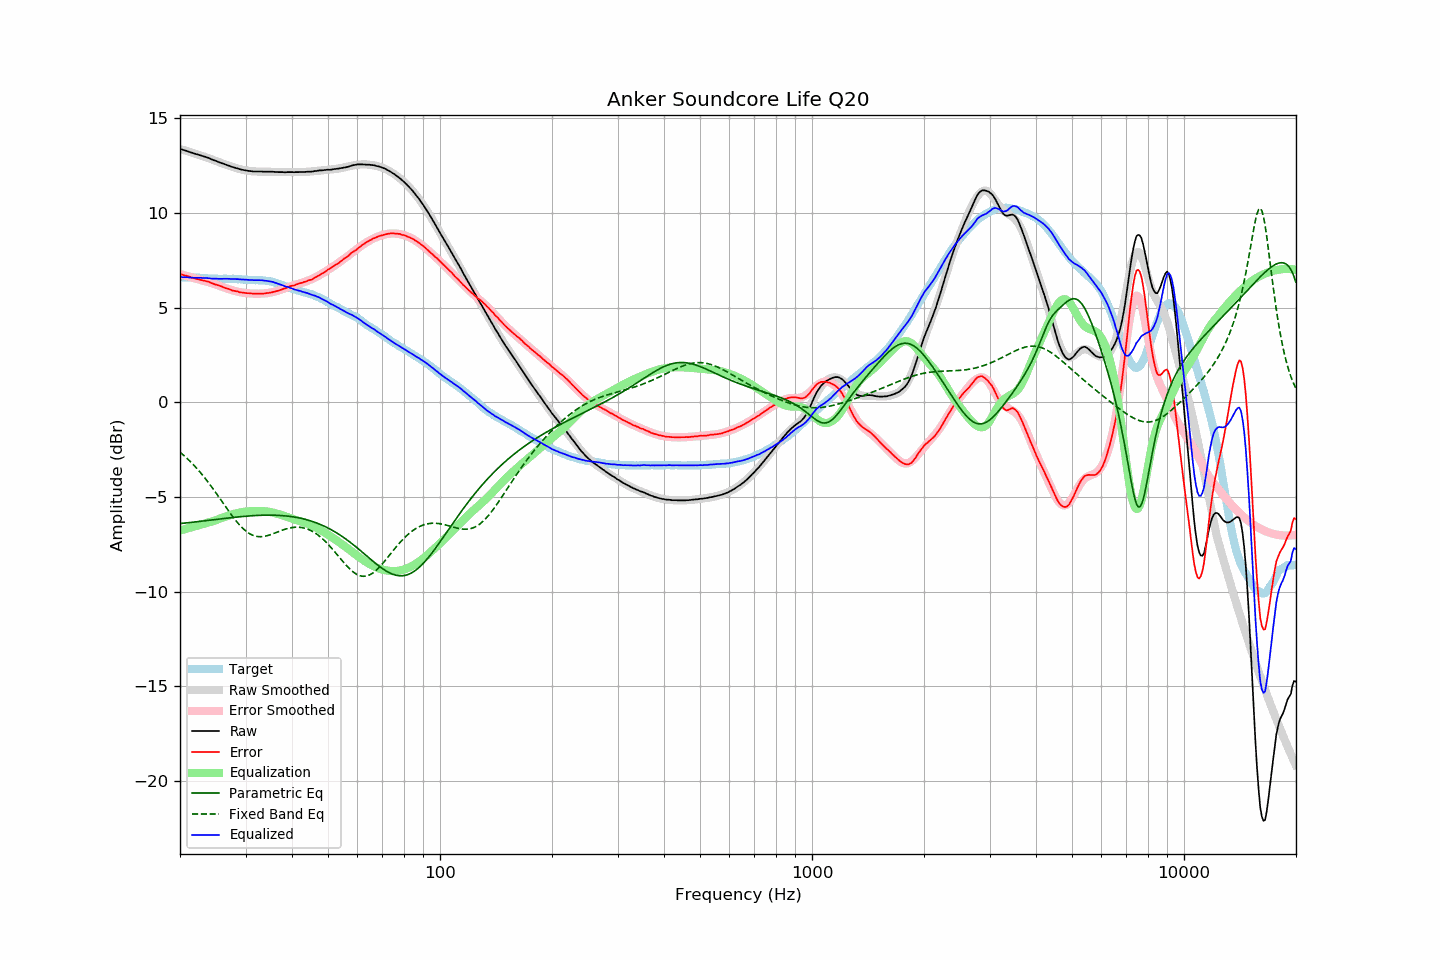

The table this chart was drawn from, first rows:
frequency, raw, error, smoothed, error_smoothed, equalization, parametric_eq, fixed_band_eq, equalized_raw, equalized_smoothed, target
20.00, 13.38, 6.78, 13.37, 6.77, -6.77, -6.40, -2.63, 6.61, 6.60, 6.60
20.20, 13.35, 6.75, 13.35, 6.74, -6.74, -6.39, -2.70, 6.61, 6.60, 6.60
20.40, 13.32, 6.72, 13.32, 6.72, -6.72, -6.38, -2.78, 6.60, 6.60, 6.60
20.61, 13.30, 6.70, 13.30, 6.70, -6.70, -6.38, -2.85, 6.60, 6.60, 6.60
20.81, 13.27, 6.68, 13.27, 6.67, -6.67, -6.37, -2.93, 6.60, 6.60, 6.59
21.02, 13.24, 6.65, 13.24, 6.65, -6.65, -6.36, -3.01, 6.59, 6.60, 6.59
21.23, 13.21, 6.62, 13.22, 6.62, -6.62, -6.35, -3.09, 6.59, 6.59, 6.59
21.44, 13.18, 6.58, 13.19, 6.60, -6.60, -6.34, -3.18, 6.58, 6.59, 6.60
21.66, 13.16, 6.57, 13.16, 6.58, -6.58, -6.33, -3.26, 6.58, 6.59, 6.59
21.87, 13.13, 6.54, 13.14, 6.55, -6.55, -6.32, -3.35, 6.58, 6.58, 6.59
22.09, 13.10, 6.52, 13.11, 6.53, -6.53, -6.31, -3.45, 6.57, 6.58, 6.58
22.31, 13.08, 6.50, 13.08, 6.50, -6.50, -6.30, -3.54, 6.58, 6.58, 6.58
22.54, 13.05, 6.48, 13.05, 6.48, -6.48, -6.29, -3.64, 6.57, 6.57, 6.57
22.76, 13.03, 6.46, 13.03, 6.46, -6.46, -6.28, -3.74, 6.57, 6.57, 6.57
22.99, 13.00, 6.44, 13.00, 6.44, -6.44, -6.27, -3.84, 6.56, 6.56, 6.56
23.22, 12.97, 6.42, 12.97, 6.41, -6.41, -6.26, -3.94, 6.56, 6.56, 6.55
23.45, 12.95, 6.40, 12.94, 6.39, -6.39, -6.25, -4.05, 6.56, 6.55, 6.55
23.69, 12.92, 6.38, 12.91, 6.37, -6.37, -6.24, -4.16, 6.55, 6.54, 6.54
23.92, 12.89, 6.36, 12.88, 6.34, -6.34, -6.23, -4.27, 6.55, 6.54, 6.53
24.16, 12.85, 6.32, 12.85, 6.31, -6.31, -6.22, -4.38, 6.54, 6.54, 6.53
24.40, 12.81, 6.28, 12.82, 6.29, -6.29, -6.21, -4.50, 6.52, 6.53, 6.53
24.65, 12.78, 6.25, 12.79, 6.26, -6.26, -6.20, -4.62, 6.52, 6.53, 6.53
24.89, 12.75, 6.22, 12.75, 6.23, -6.23, -6.19, -4.73, 6.52, 6.52, 6.53
25.14, 12.72, 6.20, 12.72, 6.20, -6.20, -6.18, -4.85, 6.52, 6.52, 6.52
25.39, 12.68, 6.17, 12.69, 6.17, -6.17, -6.17, -4.98, 6.51, 6.52, 6.51
25.65, 12.65, 6.14, 12.65, 6.13, -6.13, -6.16, -5.10, 6.52, 6.52, 6.51
25.91, 12.62, 6.11, 12.62, 6.10, -6.10, -6.15, -5.22, 6.52, 6.52, 6.51
26.16, 12.59, 6.07, 12.59, 6.07, -6.07, -6.14, -5.34, 6.52, 6.52, 6.52
26.43, 12.56, 6.04, 12.56, 6.04, -6.04, -6.13, -5.46, 6.52, 6.52, 6.52
26.69, 12.53, 6.01, 12.53, 6.01, -6.01, -6.12, -5.59, 6.52, 6.52, 6.52
26.96, 12.50, 5.99, 12.50, 5.98, -5.98, -6.11, -5.71, 6.52, 6.52, 6.51
27.23, 12.47, 5.96, 12.47, 5.95, -5.95, -6.10, -5.82, 6.52, 6.51, 6.51
27.50, 12.43, 5.92, 12.44, 5.93, -5.93, -6.09, -5.94, 6.50, 6.51, 6.51
27.77, 12.41, 5.89, 12.41, 5.90, -5.90, -6.08, -6.06, 6.51, 6.51, 6.52
28.05, 12.39, 5.88, 12.39, 5.88, -5.88, -6.07, -6.17, 6.51, 6.51, 6.51
28.33, 12.36, 5.86, 12.36, 5.86, -5.86, -6.06, -6.27, 6.50, 6.50, 6.50
28.62, 12.34, 5.85, 12.34, 5.84, -5.84, -6.05, -6.37, 6.50, 6.50, 6.49
28.90, 12.31, 5.81, 12.31, 5.82, -5.82, -6.04, -6.47, 6.49, 6.49, 6.50
29.19, 12.29, 5.80, 12.29, 5.80, -5.80, -6.03, -6.56, 6.49, 6.49, 6.49
29.48, 12.27, 5.79, 12.27, 5.79, -5.79, -6.03, -6.65, 6.48, 6.48, 6.48
29.78, 12.25, 5.78, 12.25, 5.78, -5.78, -6.02, -6.73, 6.47, 6.48, 6.47
30.08, 12.24, 5.77, 12.24, 5.77, -5.77, -6.01, -6.80, 6.47, 6.47, 6.47
30.38, 12.22, 5.76, 12.23, 5.76, -5.76, -6.00, -6.86, 6.46, 6.47, 6.46
30.68, 12.21, 5.76, 12.21, 5.75, -5.75, -6.00, -6.92, 6.46, 6.46, 6.45
30.99, 12.20, 5.75, 12.20, 5.74, -5.74, -5.99, -6.97, 6.46, 6.46, 6.45
31.30, 12.19, 5.74, 12.19, 5.74, -5.74, -5.99, -7.01, 6.45, 6.46, 6.45
31.61, 12.18, 5.73, 12.19, 5.74, -5.74, -5.98, -7.04, 6.45, 6.45, 6.45
31.93, 12.18, 5.74, 12.18, 5.73, -5.73, -5.98, -7.06, 6.45, 6.45, 6.44
32.24, 12.18, 5.73, 12.18, 5.73, -5.73, -5.97, -7.08, 6.45, 6.45, 6.45
32.57, 12.18, 5.74, 12.18, 5.73, -5.73, -5.97, -7.09, 6.45, 6.44, 6.44
32.89, 12.18, 5.74, 12.18, 5.74, -5.74, -5.96, -7.09, 6.45, 6.44, 6.44
33.22, 12.18, 5.74, 12.17, 5.74, -5.74, -5.96, -7.09, 6.44, 6.44, 6.44
33.55, 12.17, 5.74, 12.17, 5.74, -5.74, -5.96, -7.08, 6.43, 6.43, 6.43
33.89, 12.17, 5.75, 12.17, 5.75, -5.75, -5.96, -7.07, 6.42, 6.42, 6.42
34.23, 12.17, 5.77, 12.17, 5.76, -5.76, -5.96, -7.05, 6.41, 6.41, 6.40
34.57, 12.17, 5.77, 12.17, 5.78, -5.78, -5.96, -7.02, 6.40, 6.39, 6.40
34.92, 12.17, 5.79, 12.17, 5.79, -5.79, -5.96, -7.00, 6.38, 6.38, 6.38
35.27, 12.17, 5.80, 12.17, 5.81, -5.81, -5.96, -6.97, 6.36, 6.36, 6.37
35.62, 12.17, 5.83, 12.16, 5.82, -5.82, -5.96, -6.94, 6.35, 6.34, 6.34
35.97, 12.16, 5.84, 12.16, 5.85, -5.85, -5.96, -6.90, 6.32, 6.31, 6.32
... 635 more rows
